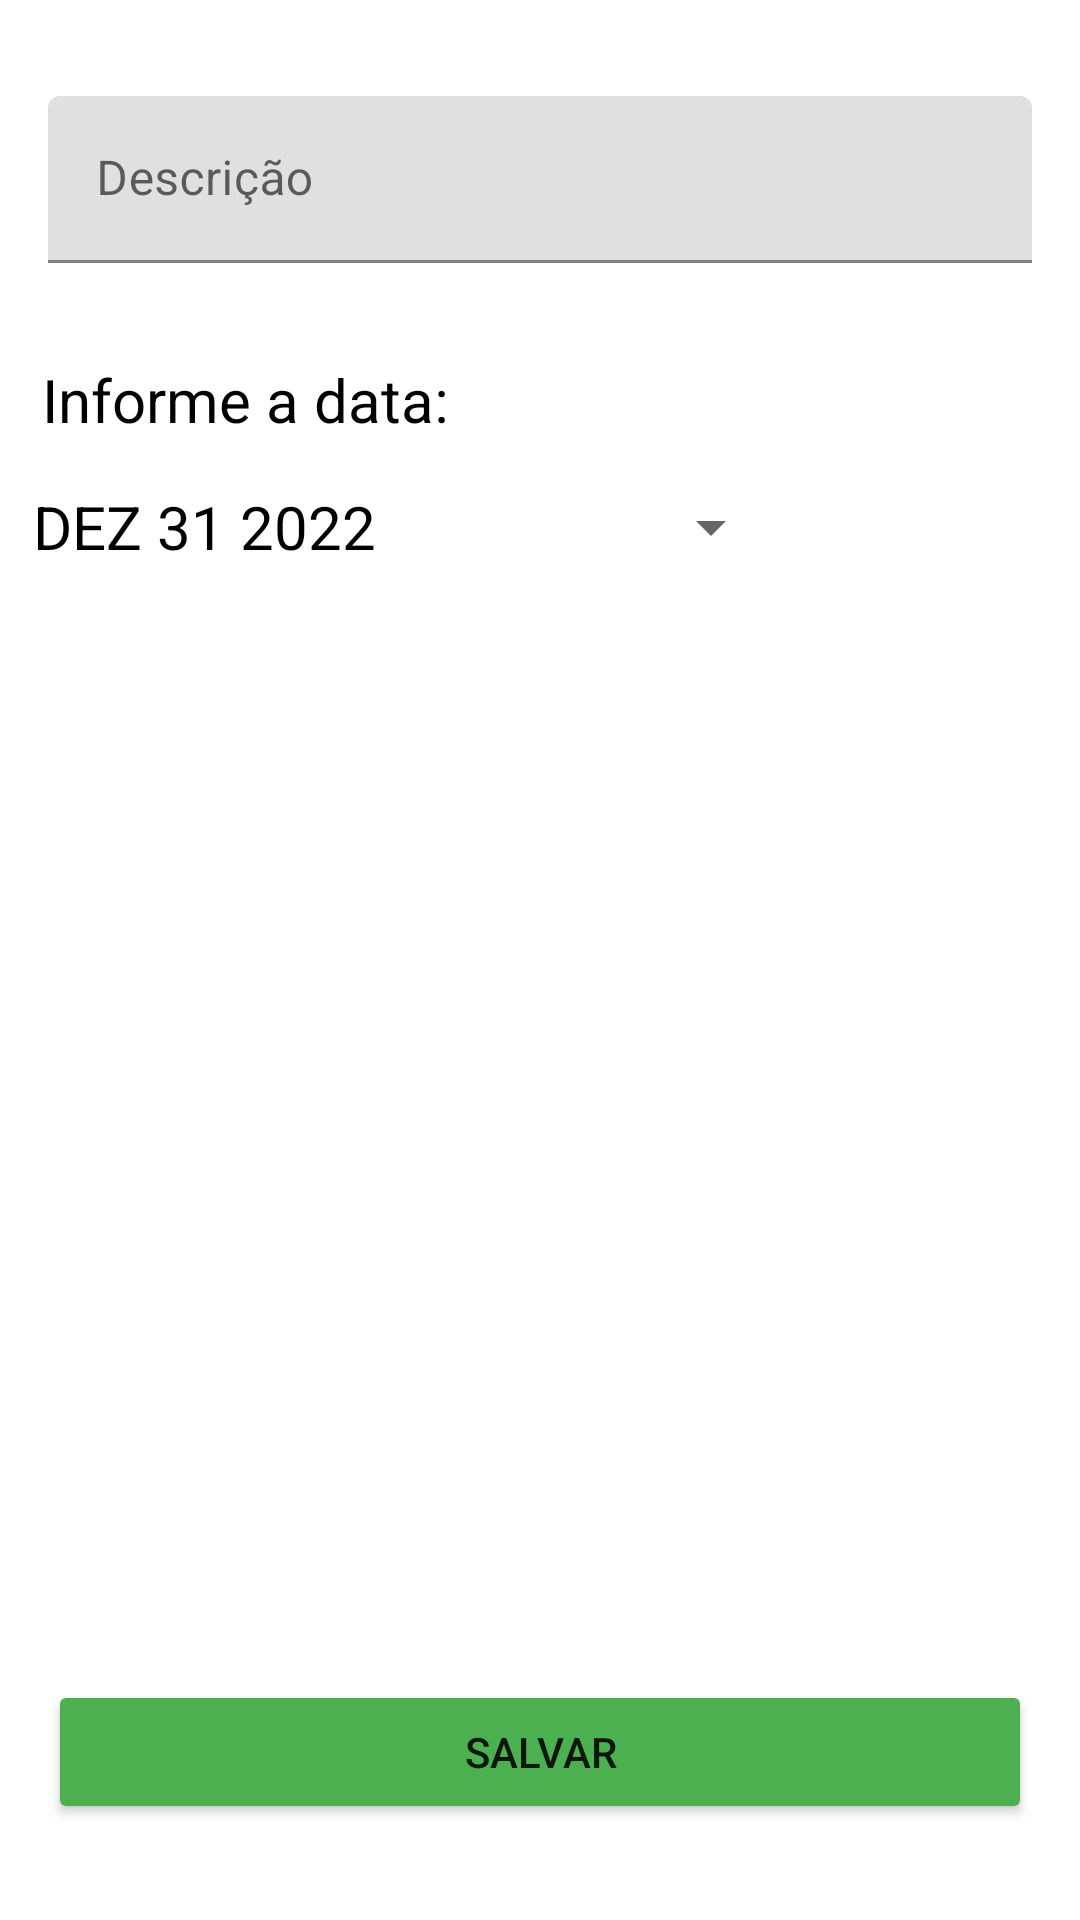

Write the Android layout XML for this screen, with the resource values it uses.
<!-- AndroidManifest.xml: application theme Theme.Projeto1Bimestre -->
<!-- res/layout/activity_register_aviso.xml -->
<?xml version="1.0" encoding="utf-8"?>
<androidx.constraintlayout.widget.ConstraintLayout xmlns:android="http://schemas.android.com/apk/res/android"
    xmlns:app="http://schemas.android.com/apk/res-auto"
    xmlns:tools="http://schemas.android.com/tools"
    android:layout_width="match_parent"
    android:layout_height="match_parent">

    <Button
        android:id="@+id/button_salvar_aviso"
        android:layout_width="0dp"
        android:layout_height="wrap_content"
        android:layout_marginStart="16dp"
        android:layout_marginEnd="16dp"
        android:layout_marginBottom="32dp"
        android:backgroundTint="#4CAF50"
        android:text="Salvar"
        app:layout_constraintBottom_toBottomOf="parent"
        app:layout_constraintEnd_toEndOf="parent"
        app:layout_constraintStart_toStartOf="parent" />

    <TextView
        android:id="@+id/textView"
        android:layout_width="wrap_content"
        android:layout_height="wrap_content"
        android:layout_marginTop="32dp"
        android:text="Informe a data:"
        android:textColor="@color/black"
        android:textSize="20sp"
        app:layout_constraintHorizontal_bias="0.063"
        app:layout_constraintLeft_toLeftOf="parent"
        app:layout_constraintRight_toRightOf="parent"
        app:layout_constraintTop_toBottomOf="@+id/textInputLayout" />

    <Button
        android:id="@+id/button_data"
        style="?android:spinnerStyle"
        android:layout_width="250dp"
        android:layout_height="wrap_content"
        android:layout_marginTop="64dp"
        android:onClick="abrirSelecionarData"
        android:text="DEZ 31 2022"
        android:textColor="@color/black"
        android:textSize="20sp"
        app:layout_constraintHorizontal_bias="0.099"
        app:layout_constraintLeft_toLeftOf="parent"
        app:layout_constraintRight_toRightOf="parent"
        app:layout_constraintTop_toBottomOf="@+id/textInputLayout" />

    <com.google.android.material.textfield.TextInputLayout
        android:id="@+id/textInputLayout"
        android:layout_width="match_parent"
        android:layout_height="wrap_content"
        android:layout_marginStart="16dp"
        android:layout_marginTop="32dp"
        android:layout_marginEnd="16dp"
        app:layout_constraintEnd_toEndOf="parent"
        app:layout_constraintStart_toStartOf="parent"
        app:layout_constraintTop_toTopOf="parent">

        <com.google.android.material.textfield.TextInputEditText
            android:id="@+id/input_descricao"
            android:layout_width="match_parent"
            android:layout_height="wrap_content"
            android:hint="Descrição" />
    </com.google.android.material.textfield.TextInputLayout>

</androidx.constraintlayout.widget.ConstraintLayout>
<!-- resources referenced by this layout -->
<resources>
  <style name="Theme.Projeto1Bimestre" parent="Theme.MaterialComponents.DayNight.DarkActionBar">
          
          <item name="colorPrimary">@color/purple_500</item>
          <item name="colorPrimaryVariant">@color/purple_700</item>
          <item name="colorOnPrimary">@color/white</item>
          
          <item name="colorSecondary">@color/teal_200</item>
          <item name="colorSecondaryVariant">@color/teal_700</item>
          <item name="colorOnSecondary">@color/black</item>
          
          <item name="android:statusBarColor" tools:targetApi="l">?attr/colorPrimaryVariant</item>
          
      </style>
  <!-- not gathered from this repository: default colours our renderer supplied (Android Studio template values) -->
  <color name="purple_500">#FF6200EE</color>
  <color name="purple_700">#FF3700B3</color>
  <color name="teal_200">#FF03DAC5</color>
  <color name="teal_700">#FF018786</color>
  <color name="black">#FF000000</color>
  <color name="white">#FFFFFFFF</color>
</resources>
